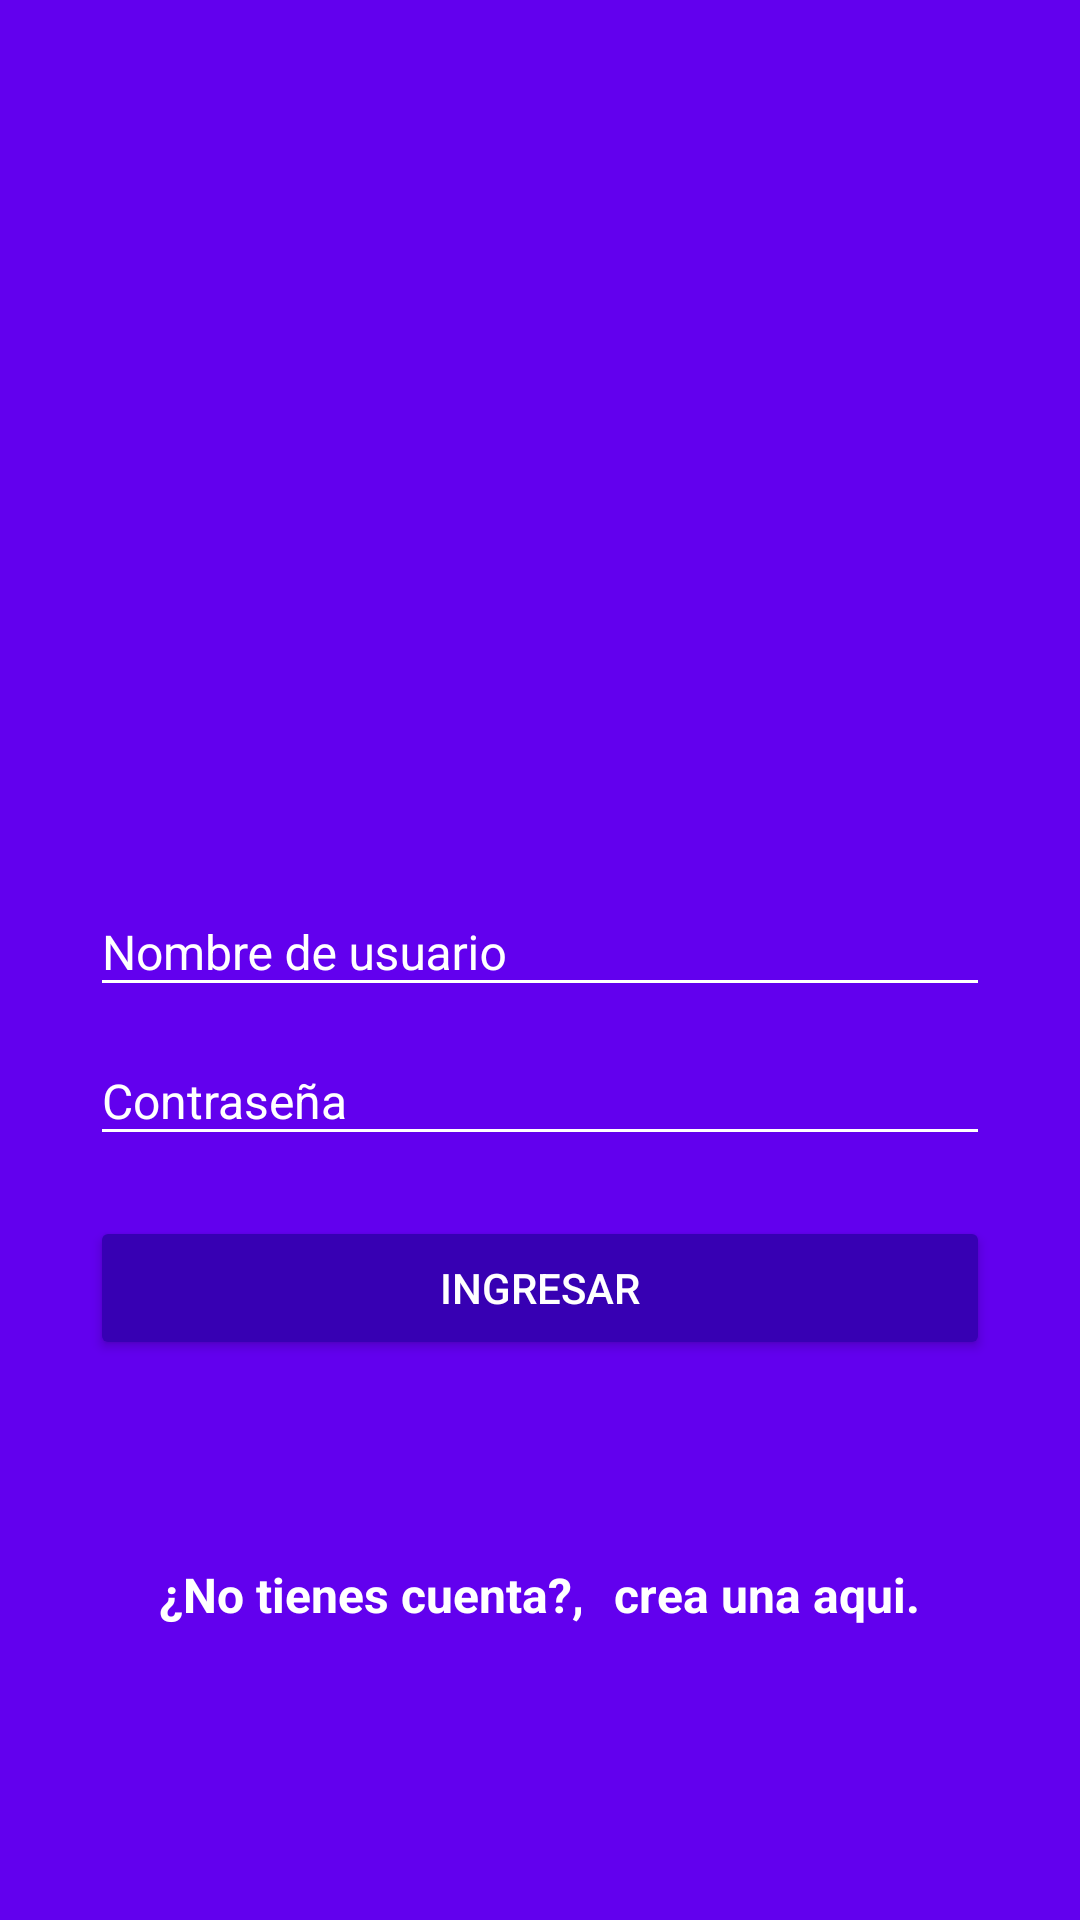

Layout XML and referenced resources for this Android screen:
<!-- AndroidManifest.xml: application theme AppTheme -->
<!-- res/layout/activity_login.xml -->
<?xml version="1.0" encoding="utf-8"?>
<android.support.design.widget.CoordinatorLayout
    xmlns:android="http://schemas.android.com/apk/res/android"
    xmlns:app="http://schemas.android.com/apk/res-auto"
    xmlns:tools="http://schemas.android.com/tools"
    android:layout_width="match_parent"
    android:layout_height="match_parent"
    android:background="@color/colorPrimary"
    tools:context="com.jonmid.mystareas.LoginActivity">

    <LinearLayout
        android:layout_width="match_parent"
        android:layout_height="match_parent"
        android:orientation="vertical"
        android:weightSum="1">

        <RelativeLayout
            android:layout_width="match_parent"
            android:layout_height="match_parent"
            android:layout_weight="0.6">

            <ImageView
                android:id="@+id/id_logo"
                android:layout_width="wrap_content"
                android:layout_height="wrap_content"
                android:src="@mipmap/ic_launcher"
                android:layout_centerInParent="true"/>

        </RelativeLayout>

        <ScrollView
            android:layout_width="match_parent"
            android:layout_height="match_parent"
            android:fillViewport="true"
            android:layout_weight="0.4">

            <LinearLayout
                android:layout_width="match_parent"
                android:layout_height="match_parent"
                android:orientation="vertical"
                android:padding="30dp">

                <android.support.design.widget.TextInputLayout
                    android:layout_width="match_parent"
                    android:layout_height="wrap_content"
                    android:theme="@style/StyleTextInputWhite">

                    <android.support.design.widget.TextInputEditText
                        android:id="@+id/id_txt_username"
                        android:layout_width="match_parent"
                        android:layout_height="wrap_content"
                        android:hint="@string/str_login_username"/>

                </android.support.design.widget.TextInputLayout>

                <android.support.design.widget.TextInputLayout
                    android:layout_width="match_parent"
                    android:layout_height="wrap_content"
                    android:theme="@style/StyleTextInputWhite">

                    <android.support.design.widget.TextInputEditText
                        android:id="@+id/id_txt_password"
                        android:layout_width="match_parent"
                        android:layout_height="wrap_content"
                        android:hint="@string/str_login_password"
                        android:inputType="textPassword"/>

                </android.support.design.widget.TextInputLayout>

                <Button
                    android:id="@+id/id_btn_in"
                    android:layout_width="match_parent"
                    android:layout_height="wrap_content"
                    android:text="@string/str_login_btn_in"
                    android:layout_marginTop="20dp"
                    android:theme="@style/StyleButton"/>

                <RelativeLayout
                    android:layout_width="match_parent"
                    android:layout_height="match_parent"
                    android:gravity="center">

                    <TextView
                        android:id="@+id/id_tv_question"
                        android:layout_width="wrap_content"
                        android:layout_height="wrap_content"
                        android:text="@string/str_label_question"
                        android:textColor="@android:color/white"
                        android:textStyle="bold"
                        android:textSize="16sp"/>

                    <TextView
                        android:id="@+id/id_tv_link"
                        android:layout_width="wrap_content"
                        android:layout_height="wrap_content"
                        android:text="@string/str_label_link_createaccount"
                        android:textColor="@android:color/white"
                        android:textStyle="bold"
                        android:textSize="16sp"
                        android:layout_toRightOf="@id/id_tv_question"
                        android:layout_marginLeft="10dp"
                        android:onClick="goCreateAccount"/>

                </RelativeLayout>

            </LinearLayout>

        </ScrollView>

    </LinearLayout>

</android.support.design.widget.CoordinatorLayout>
<!-- resources referenced by this layout -->
<resources>
  <string name="str_label_link_createaccount">crea una aqui.</string>
  <string name="str_label_question">¿No tienes cuenta?,</string>
  <string name="str_login_btn_in">Ingresar</string>
  <string name="str_login_password">Contraseña</string>
  <string name="str_login_username">Nombre de usuario</string>
  <style name="StyleButton" parent="Theme.AppCompat.Light">
          <item name="colorButtonNormal">@color/colorPrimaryDark</item>
          <item name="colorControlHighlight">@color/colorPrimary</item>
          <item name="android:textColor">@android:color/white</item>
      </style>
  <style name="StyleTextInputWhite" parent="TextAppearance.AppCompat">
          <item name="android:textColorHint">@android:color/white</item>
          <item name="android:textColorPrimary">@android:color/white</item>
          <item name="android:textSize">16sp</item>
          <item name="colorAccent">@android:color/white</item>
          <item name="colorControlNormal">@android:color/white</item>
          <item name="colorControlActivated">@android:color/white</item>
      </style>
  <style name="AppTheme" parent="Theme.AppCompat.Light.NoActionBar">
          
          <item name="colorPrimary">@color/colorPrimary</item>
          <item name="colorPrimaryDark">@color/colorPrimaryDark</item>
          <item name="colorAccent">@color/colorAccent</item>
      </style>
  <!-- not gathered from this repository: default colours our renderer supplied (Android Studio template values) -->
  <color name="colorPrimary">#FF6200EE</color>
  <color name="colorPrimaryDark">#FF3700B3</color>
  <color name="colorAccent">#FF03DAC5</color>
</resources>
